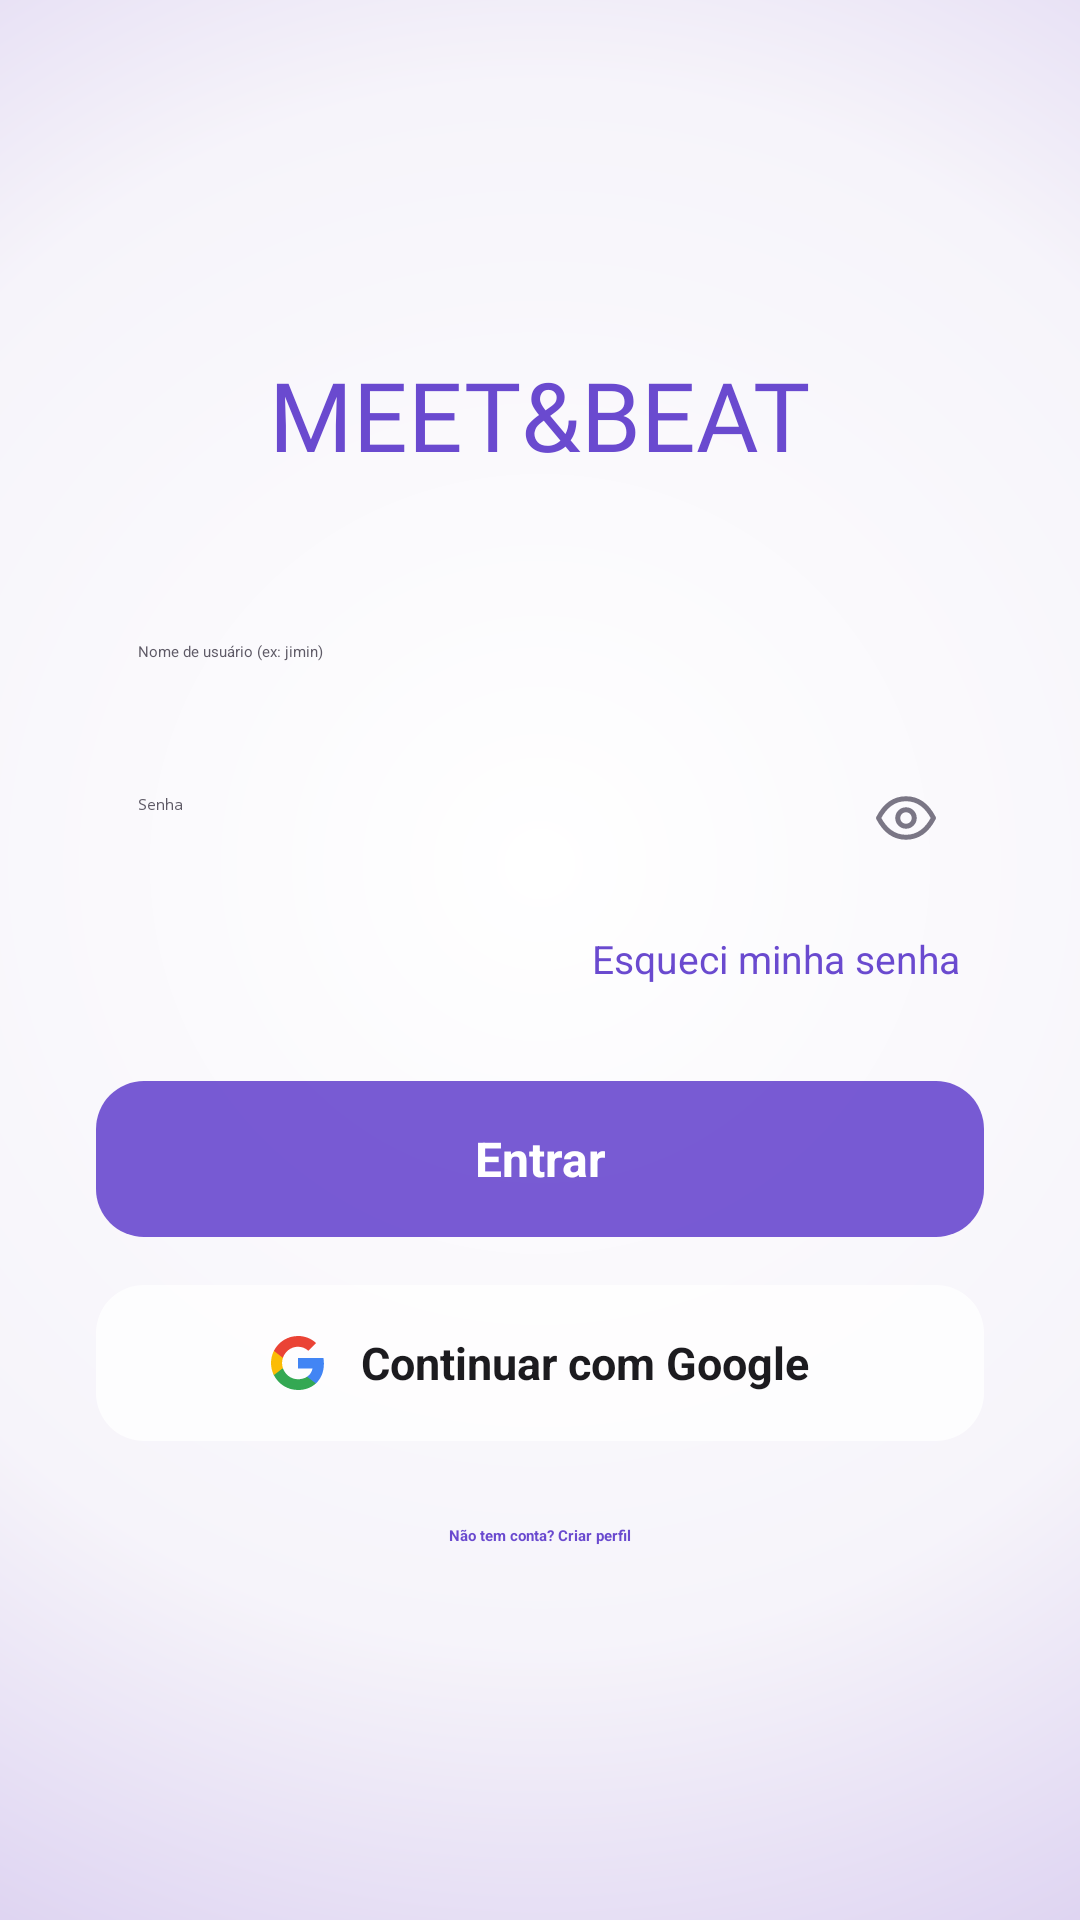

This screen was rendered from an Android layout file. Write that file and the resources it references.
<!-- AndroidManifest.xml: activity theme Theme.MeetBeat.Splash -->
<!-- res/layout/activity_login.xml -->
<?xml version="1.0" encoding="utf-8"?>
<LinearLayout xmlns:android="http://schemas.android.com/apk/res/android"
    xmlns:app="http://schemas.android.com/apk/res-auto"
    android:layout_width="match_parent"
    android:layout_height="match_parent"
    android:orientation="vertical"
    android:gravity="center"
    android:background="@drawable/bg_gradient_login"
    android:clipChildren="false"
    android:clipToPadding="false"
    android:padding="32dp">

    <TextView
        android:layout_width="wrap_content"
        android:layout_height="wrap_content"
        android:text="MEET&amp;BEAT"
        android:textColor="@color/purple_primary"
        android:textSize="32sp"
        android:fontFamily="@font/antonio_bold"
        android:layout_marginBottom="40dp" />

    <EditText
        android:id="@+id/editNomeLogin"
        android:layout_width="match_parent"
        android:layout_height="wrap_content"
        android:background="@drawable/bg_input_field"
        android:elevation="2dp"
        android:textColor="@color/text_dark"
        android:textColorHint="@color/text_gray"
        android:padding="14dp"
        android:hint="Nome de usuário (ex: jimin)"
        android:maxLength="30"
        android:inputType="textVisiblePassword|textNoSuggestions" />

    <FrameLayout
        android:layout_width="match_parent"
        android:layout_height="wrap_content"
        android:layout_marginTop="16dp">

        <EditText
            android:id="@+id/editSenhaLogin"
            android:layout_width="match_parent"
            android:layout_height="wrap_content"
            android:background="@drawable/bg_input_field"
            android:elevation="2dp"
            android:textColor="@color/text_dark"
            android:textColorHint="@color/text_gray"
            android:hint="Senha"
            android:inputType="textPassword"
            android:maxLength="72"
            android:paddingStart="14dp"
            android:paddingTop="14dp"
            android:paddingBottom="14dp"
            android:paddingEnd="48dp" />

        <ImageView
            android:id="@+id/btnMostrarSenhaLogin"
            android:layout_width="44dp"
            android:layout_height="44dp"
            android:layout_gravity="end|center_vertical"
            android:layout_marginEnd="4dp"
            android:padding="11dp"
            android:elevation="3dp"
            android:background="?attr/selectableItemBackgroundBorderless"
            android:clickable="true"
            android:focusable="true"
            android:contentDescription="Mostrar senha"
            android:src="@drawable/ic_olho"
            app:tint="@color/text_gray" />

    </FrameLayout>

    <TextView
        android:id="@+id/btnEsqueciSenha"
        android:layout_width="wrap_content"
        android:layout_height="wrap_content"
        android:layout_gravity="end"
        android:layout_marginTop="8dp"
        android:text="Esqueci minha senha"
        android:textColor="@color/purple_primary"
        android:textSize="13sp"
        android:padding="8dp"
        android:clickable="true"
        android:focusable="true" />

    <TextView
        android:id="@+id/btnEntrar"
        android:layout_width="match_parent"
        android:layout_height="52dp"
        android:layout_marginTop="24dp"
        android:background="@drawable/bg_button_accept"
        android:elevation="4dp"
        android:gravity="center"
        android:text="Entrar"
        android:textColor="@color/vidro_conteudo_claro"
        android:textStyle="bold"
        android:textSize="16sp"
        android:clickable="true"
        android:focusable="true" />

    <LinearLayout
        android:id="@+id/btnLoginGoogle"
        android:layout_width="match_parent"
        android:layout_height="52dp"
        android:layout_marginTop="16dp"
        android:background="@drawable/bg_button_google"
        android:elevation="4dp"
        android:orientation="horizontal"
        android:gravity="center"
        android:clickable="true"
        android:focusable="true">

        <ImageView
            android:layout_width="18dp"
            android:layout_height="18dp"
            android:src="@drawable/ic_google_logo" />

        <TextView
            android:layout_width="wrap_content"
            android:layout_height="wrap_content"
            android:layout_marginStart="12dp"
            android:text="Continuar com Google"
            android:textColor="@color/text_dark"
            android:textStyle="bold"
            android:textSize="15sp" />

    </LinearLayout>

    <TextView
        android:id="@+id/btnIrParaCadastro"
        android:layout_width="wrap_content"
        android:layout_height="wrap_content"
        android:layout_marginTop="20dp"
        android:text="Não tem conta? Criar perfil"
        android:textColor="@color/purple_primary"
        android:textStyle="bold"
        android:padding="8dp"
        android:clickable="true"
        android:focusable="true" />

</LinearLayout>
<!-- resources referenced by this layout -->
<resources>
  <color name="purple_primary">#6A4ACF</color>
  <color name="text_dark">#1C1B1F</color>
  <color name="text_gray">#5E5A66</color>
  <color name="vidro_conteudo_claro">#FFFFFFFF</color>
  <!-- drawable bg_button_accept (drawable) -->
  <?xml version="1.0" encoding="utf-8"?>
  <shape xmlns:android="http://schemas.android.com/apk/res/android"
      android:shape="rectangle">
      <solid android:color="@color/vidro_fundo_intenso" />
      <corners android:radius="16dp" />
  </shape>
  <!-- drawable bg_button_google (drawable) -->
  <?xml version="1.0" encoding="utf-8"?>
  <shape xmlns:android="http://schemas.android.com/apk/res/android"
      android:shape="rectangle">
      <solid android:color="@color/vidro_fundo" />
      <corners android:radius="16dp" />
  </shape>
  <!-- drawable bg_gradient_login (drawable) -->
  <?xml version="1.0" encoding="utf-8"?>
  <shape xmlns:android="http://schemas.android.com/apk/res/android"
      android:shape="rectangle">
      <gradient
          android:type="radial"
          android:gradientRadius="520dp"
          android:centerX="0.5"
          android:centerY="0.45"
          android:startColor="@color/gradiente_login_centro"
          android:centerColor="@color/gradiente_login_meio"
          android:endColor="@color/gradiente_login_borda" />
  </shape>
  <!-- drawable ic_olho (drawable) -->
  <vector xmlns:android="http://schemas.android.com/apk/res/android"
      android:width="24dp"
      android:height="24dp"
      android:viewportWidth="24"
      android:viewportHeight="24">
    <path
        android:pathData="M2,12C4.5,7.2 8,5 12,5C16,5 19.5,7.2 22,12C19.5,16.8 16,19 12,19C8,19 4.5,16.8 2,12Z"
        android:fillColor="#00000000"
        android:strokeColor="#7A7685"
        android:strokeWidth="1.8"
        android:strokeLineCap="round"
        android:strokeLineJoin="round"/>
    <path
        android:pathData="M9,12a3,3 0 1,0 6,0a3,3 0 1,0 -6,0"
        android:fillColor="#00000000"
        android:strokeColor="#7A7685"
        android:strokeWidth="1.8"
        android:strokeLineCap="round"
        android:strokeLineJoin="round"/>
  </vector>
  <style name="Theme.MeetBeat.Splash" parent="Theme.SplashScreen">
          <item name="windowSplashScreenBackground">@color/purple_light</item>
          <item name="windowSplashScreenAnimatedIcon">@drawable/ic_mic_logo</item>
          <item name="postSplashScreenTheme">@style/Theme.MeetBeat</item>
      </style>
  <color name="vidro_fundo_intenso">#E66A4ACF</color>
  <color name="vidro_fundo">#CCFFFFFF</color>
  <color name="gradiente_login_centro">#FFFFFF</color>
  <color name="gradiente_login_meio">#F6F4FA</color>
  <color name="gradiente_login_borda">#C9B8EA</color>
  <color name="purple_light">#F6F4FA</color>
  <style name="Theme.MeetBeat" parent="Base.Theme.MeetBeat" />
  <style name="Base.Theme.MeetBeat" parent="Theme.Material3.DayNight.NoActionBar">
          
          
      </style>
</resources>
